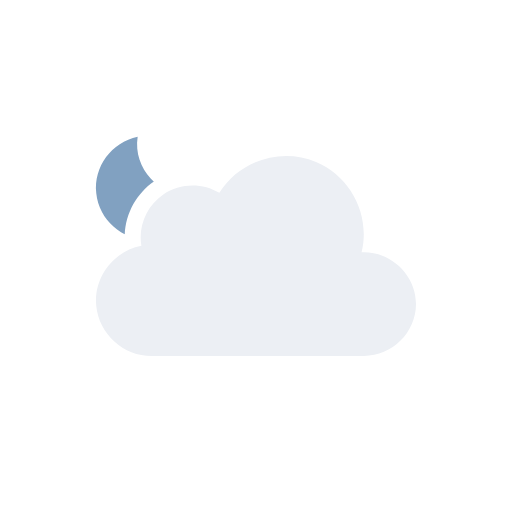
t = 0.00 s
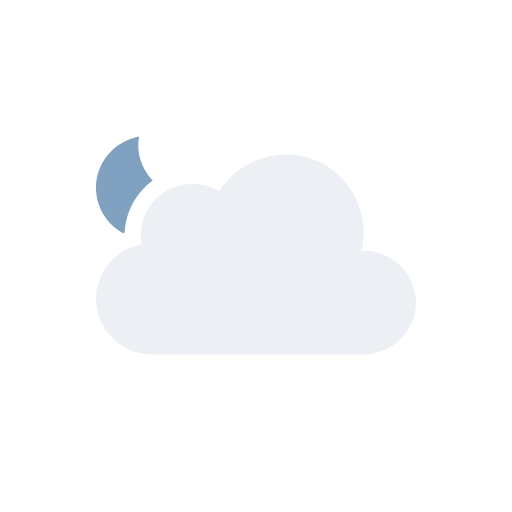
t = 0.75 s
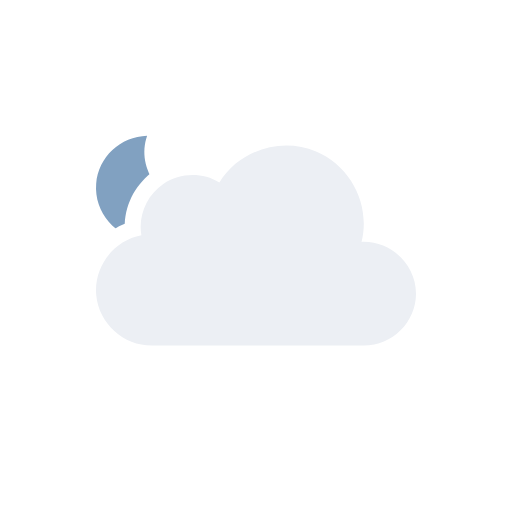
t = 2.25 s
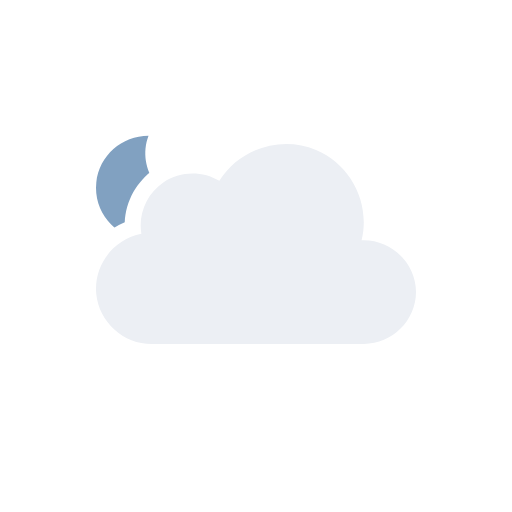
t = 3.00 s
t = 3.75 s: frame unchanged from t = 2.25 s, image omitted
t = 5.25 s: frame unchanged from t = 0.75 s, image omitted

The animated SVG that drew these frames (rendered in a browser with its animation timeline set to each time). Animation: 3 SMIL elements (animateTransform=3); one cycle of 6.00 s, repeats indefinitely.

<svg viewBox="0 0 128 128" fill="none" xmlns="http://www.w3.org/2000/svg">
<g id="partly-cloudy-night" clip-path="url(#clip0_2045_39569)">
<g id="Sky">
<g id="Mask group">
<mask id="mask0_2045_39569" style="mask-type:alpha" maskUnits="userSpaceOnUse" x="0" y="0" width="128" height="128">
<g id="Cloud Mask">
<path id="Subtract" fill-rule="evenodd" clip-rule="evenodd" d="M128 0H0V128H128V0ZM37.9519 93H90.9752C100.227 93 107.998 85.353 107.998 76.0281C107.998 68.0217 102.305 61.3501 94.9248 59.5512C95.3619 49.9005 89.6744 40.6093 80.5509 36.7922C71.1071 32.8411 60.0664 35.6119 53.5305 43.2384C48.5702 41.5956 42.9815 42.2957 38.5741 45.2907C34.1459 48.2998 31.4305 53.2809 31.1846 58.5379C24.0633 61.463 19.3278 68.8506 20.0776 76.7839C20.942 85.9295 28.8285 93.0018 37.9519 93Z" fill="black"/>
<animateTransform attributeName="transform" type="translate" values="0 0;0 -3;0 0" dur="6s" begin="0s" repeatCount="indefinite" calcMode="spline" keySplines=".42 0 .58 1; .42 0 .58 1"/></g>
</mask>
<g mask="url(#mask0_2045_39569)">
<g id="Moon">
<path id="Moon_2" d="M35.766 34C29.1498 34.714 24 40.241 24 46.9586C24 54.1608 29.918 60 37.2177 60C43.371 60 48.5267 55.8459 50 50.2293C41.2173 51.171 33.4773 42.7199 35.766 34Z" fill="#81A1C1"/>
<animateTransform attributeName="transform" type="rotate" values="-6 37.0 47.0;6 37.0 47.0;-6 37.0 47.0" dur="6s" begin="0s" repeatCount="indefinite" calcMode="spline" keySplines=".42 0 .58 1; .42 0 .58 1"/></g>
</g>
</g>
<g id="Clouds">
<g id="Cloud">
<path id="Cloud_2" d="M90.3886 63.0856C92.6838 53.8819 87.7408 44.1357 79.0085 40.4822C70.2653 36.8242 59.8277 40.1375 54.8372 48.2115C50.5363 45.625 44.9752 45.7781 40.8239 48.5991C36.6832 51.4128 34.4996 56.5143 35.3499 61.4539C28.3926 62.7685 23.3934 69.3393 24.0614 76.4076C24.7297 83.4776 30.8718 89.0018 37.9534 89C55.6066 89 73.306 89 90.9767 89C98.0446 89 104 83.1189 104 76.0281C104 68.7015 97.6775 62.7674 90.3886 63.0856Z" fill="#ECEFF4"/>
</g>
<animateTransform attributeName="transform" type="translate" values="0 0;0 -3;0 0" dur="6s" begin="0s" repeatCount="indefinite" calcMode="spline" keySplines=".42 0 .58 1; .42 0 .58 1"/></g>
</g>
</g>
<defs>
<clipPath id="clip0_2045_39569">
<rect width="128" height="128" fill="white"/>
</clipPath>
</defs>
</svg>
